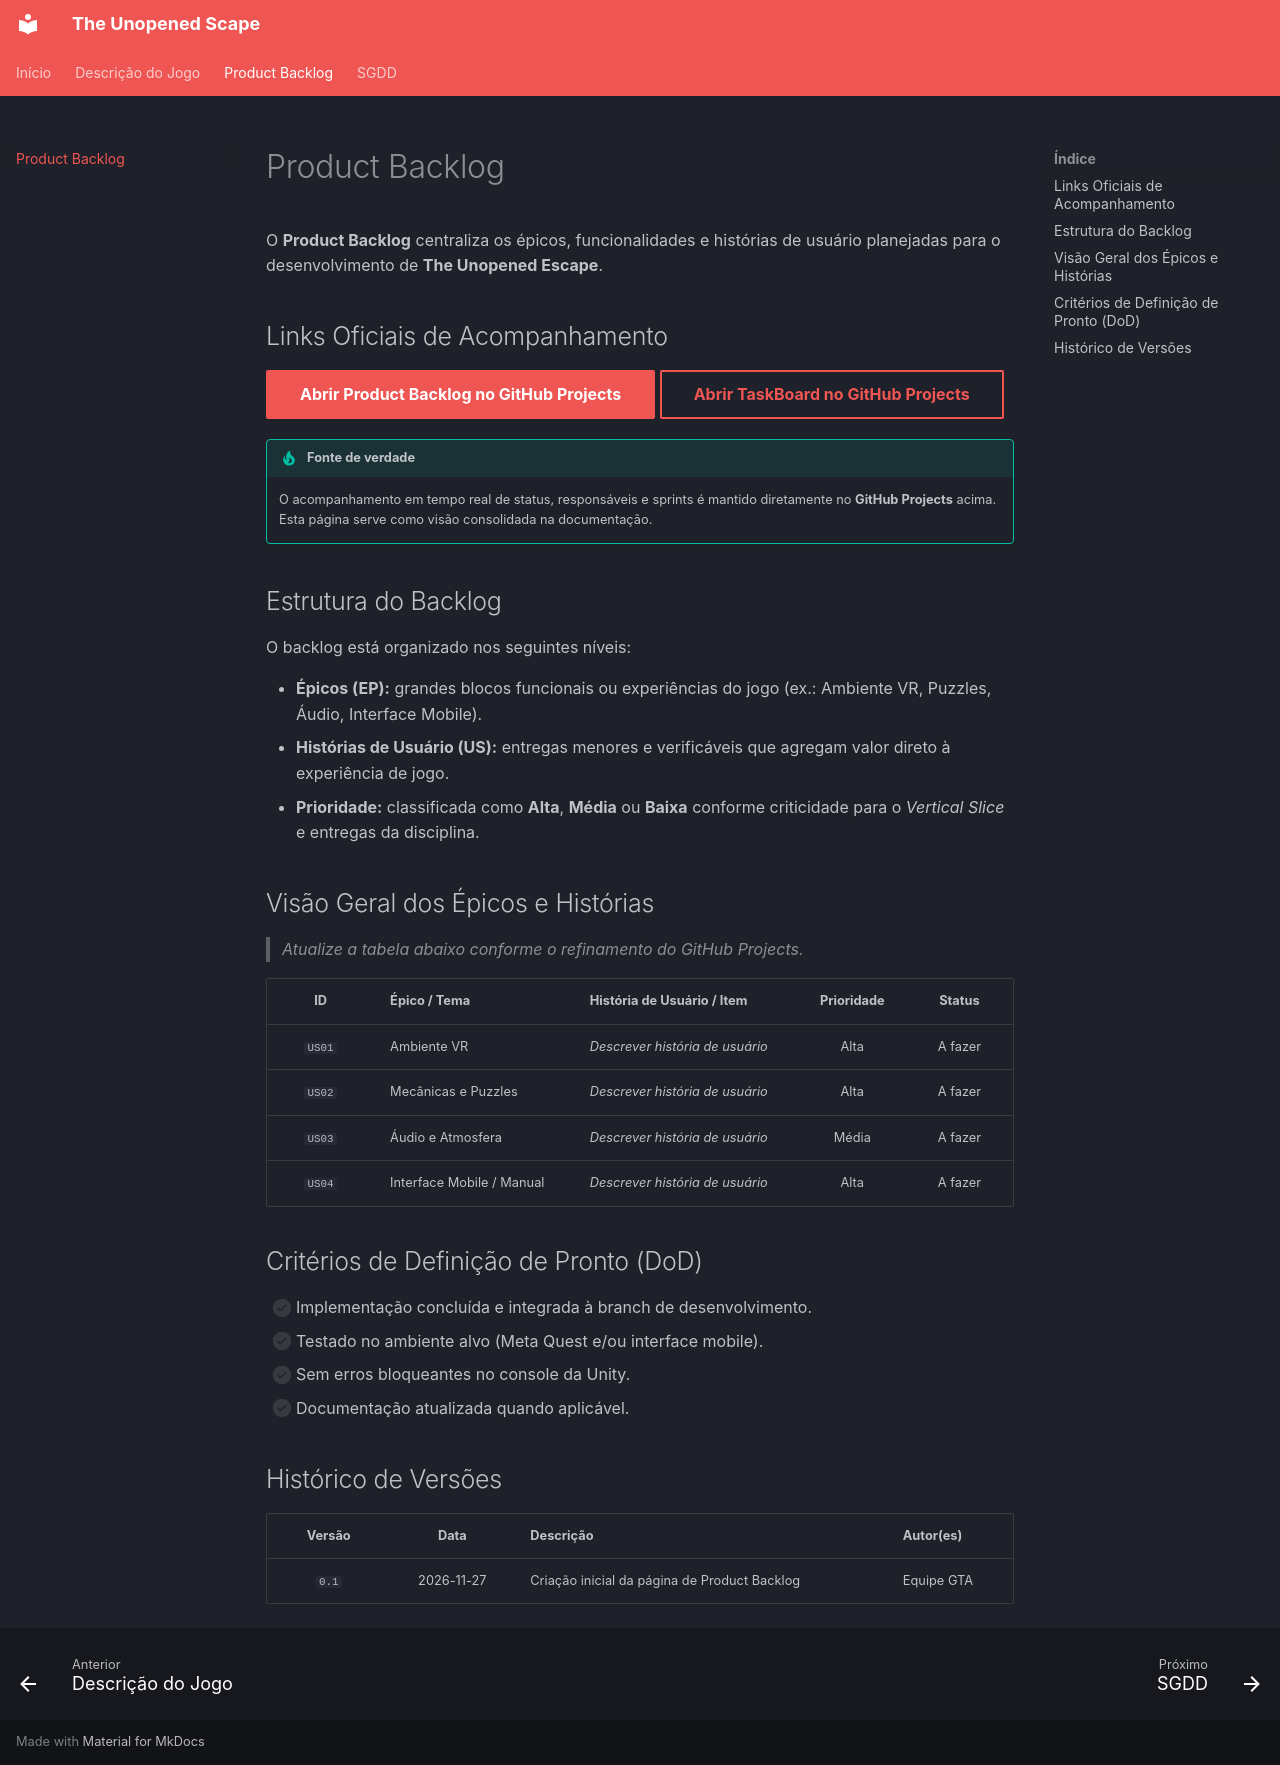

repository: Grupo-de-Tangibilidade-Aumentada/2026.1-GTA-TheUnopenedScape · page: product-backlog/index.html · generator: mkdocs

# Product Backlog

O **Product Backlog** centraliza os épicos, funcionalidades e histórias de usuário planejadas para o desenvolvimento de **The Unopened Escape**.

## Links Oficiais de Acompanhamento

[Abrir Product Backlog no GitHub Projects](https://github.com/orgs/Grupo-de-Tangibilidade-Aumentada/projects/1/views/6){ .md-button .md-button--primary target="_blank" }
[Abrir TaskBoard no GitHub Projects](https://github.com/orgs/Grupo-de-Tangibilidade-Aumentada/projects/1/views/8){ .md-button target="_blank" }

!!! tip "Fonte de verdade"
    O acompanhamento em tempo real de status, responsáveis e sprints é mantido diretamente no **GitHub Projects** acima. Esta página serve como visão consolidada na documentação.

## Estrutura do Backlog

O backlog está organizado nos seguintes níveis:

- **Épicos (EP):** grandes blocos funcionais ou experiências do jogo (ex.: Ambiente VR, Puzzles, Áudio, Interface Mobile).
- **Histórias de Usuário (US):** entregas menores e verificáveis que agregam valor direto à experiência de jogo.
- **Prioridade:** classificada como **Alta**, **Média** ou **Baixa** conforme criticidade para o *Vertical Slice* e entregas da disciplina.

## Visão Geral dos Épicos e Histórias

> *Atualize a tabela abaixo conforme o refinamento do GitHub Projects.*

| ID | Épico / Tema | História de Usuário / Item | Prioridade | Status |
| :---: | :--- | :--- | :---: | :---: |
| `US01` | Ambiente VR | *Descrever história de usuário* | Alta | A fazer |
| `US02` | Mecânicas e Puzzles | *Descrever história de usuário* | Alta | A fazer |
| `US03` | Áudio e Atmosfera | *Descrever história de usuário* | Média | A fazer |
| `US04` | Interface Mobile / Manual | *Descrever história de usuário* | Alta | A fazer |

## Critérios de Definição de Pronto (DoD)

- [ ] Implementação concluída e integrada à branch de desenvolvimento.
- [ ] Testado no ambiente alvo (Meta Quest e/ou interface mobile).
- [ ] Sem erros bloqueantes no console da Unity.
- [ ] Documentação atualizada quando aplicável.

## Histórico de Versões

| Versão | Data | Descrição | Autor(es) |
| :---: | :---: | :--- | :--- |
| `0.1` | 2026-11-27 | Criação inicial da página de Product Backlog | Equipe GTA |
